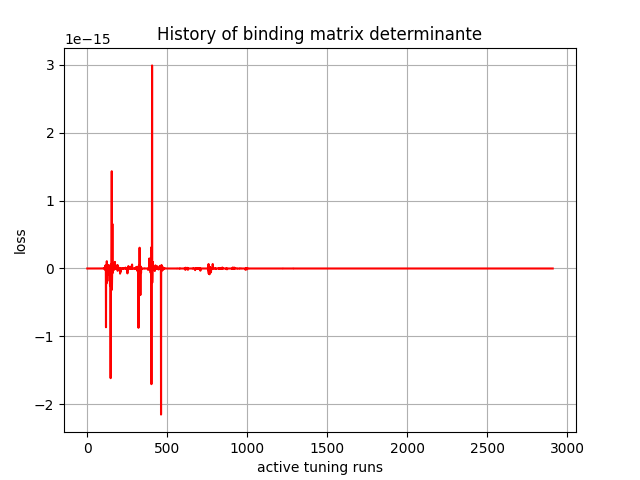

The file beside this chart, header and first rows:
, 0
0, -0.0
1, 2.51106e-38
2, -3.982928e-38
3, -7.162842e-36
4, -8.9109434e-35
5, -1.4843514e-34
6, -1.0781434e-33
7, -4.691149e-33
8, -4.4184706e-33
9, -3.6442694e-33
10, 1.0968837e-33
11, -2.1203518e-30
12, 2.1497645e-31
13, 4.8138803e-30
14, -1.6588853e-29
15, 2.070354e-27
16, -5.5058606e-29
17, 1.795812e-29
18, 4.9085666e-28
19, 1.5177139e-28
20, -1.0473574e-27
21, 1.725429e-27
22, 4.4455846e-30
23, 4.9512297e-31
24, -1.6680631e-28
25, 1.8439705e-29
26, -1.3133894e-29
27, -2.5185682e-27
28, -7.051156e-28
29, -2.2288708e-27
30, 7.9778536e-29
31, -8.9678665e-28
32, 4.481602e-28
33, 2.1377967e-27
34, 2.7169835e-27
35, 1.3590007e-27
36, 8.634064e-27
37, -2.2775185e-26
38, -6.4859625e-28
39, 7.407429e-27
40, 1.1701615e-25
41, 6.509721e-26
42, -2.1806341e-25
43, 1.8528921e-25
44, 4.0170176e-27
45, -1.25457126e-26
46, -2.633588e-26
47, 1.9915365e-26
48, 1.271245e-28
49, 7.064148e-27
50, -8.30998e-28
51, 2.339458e-25
52, 7.5832083e-26
53, 1.455179e-25
54, 6.172988e-26
55, 1.6928018e-26
56, -7.778142e-25
57, -8.1601904e-26
58, 2.504607e-24
59, 9.949495e-25
... 2,850 more rows
